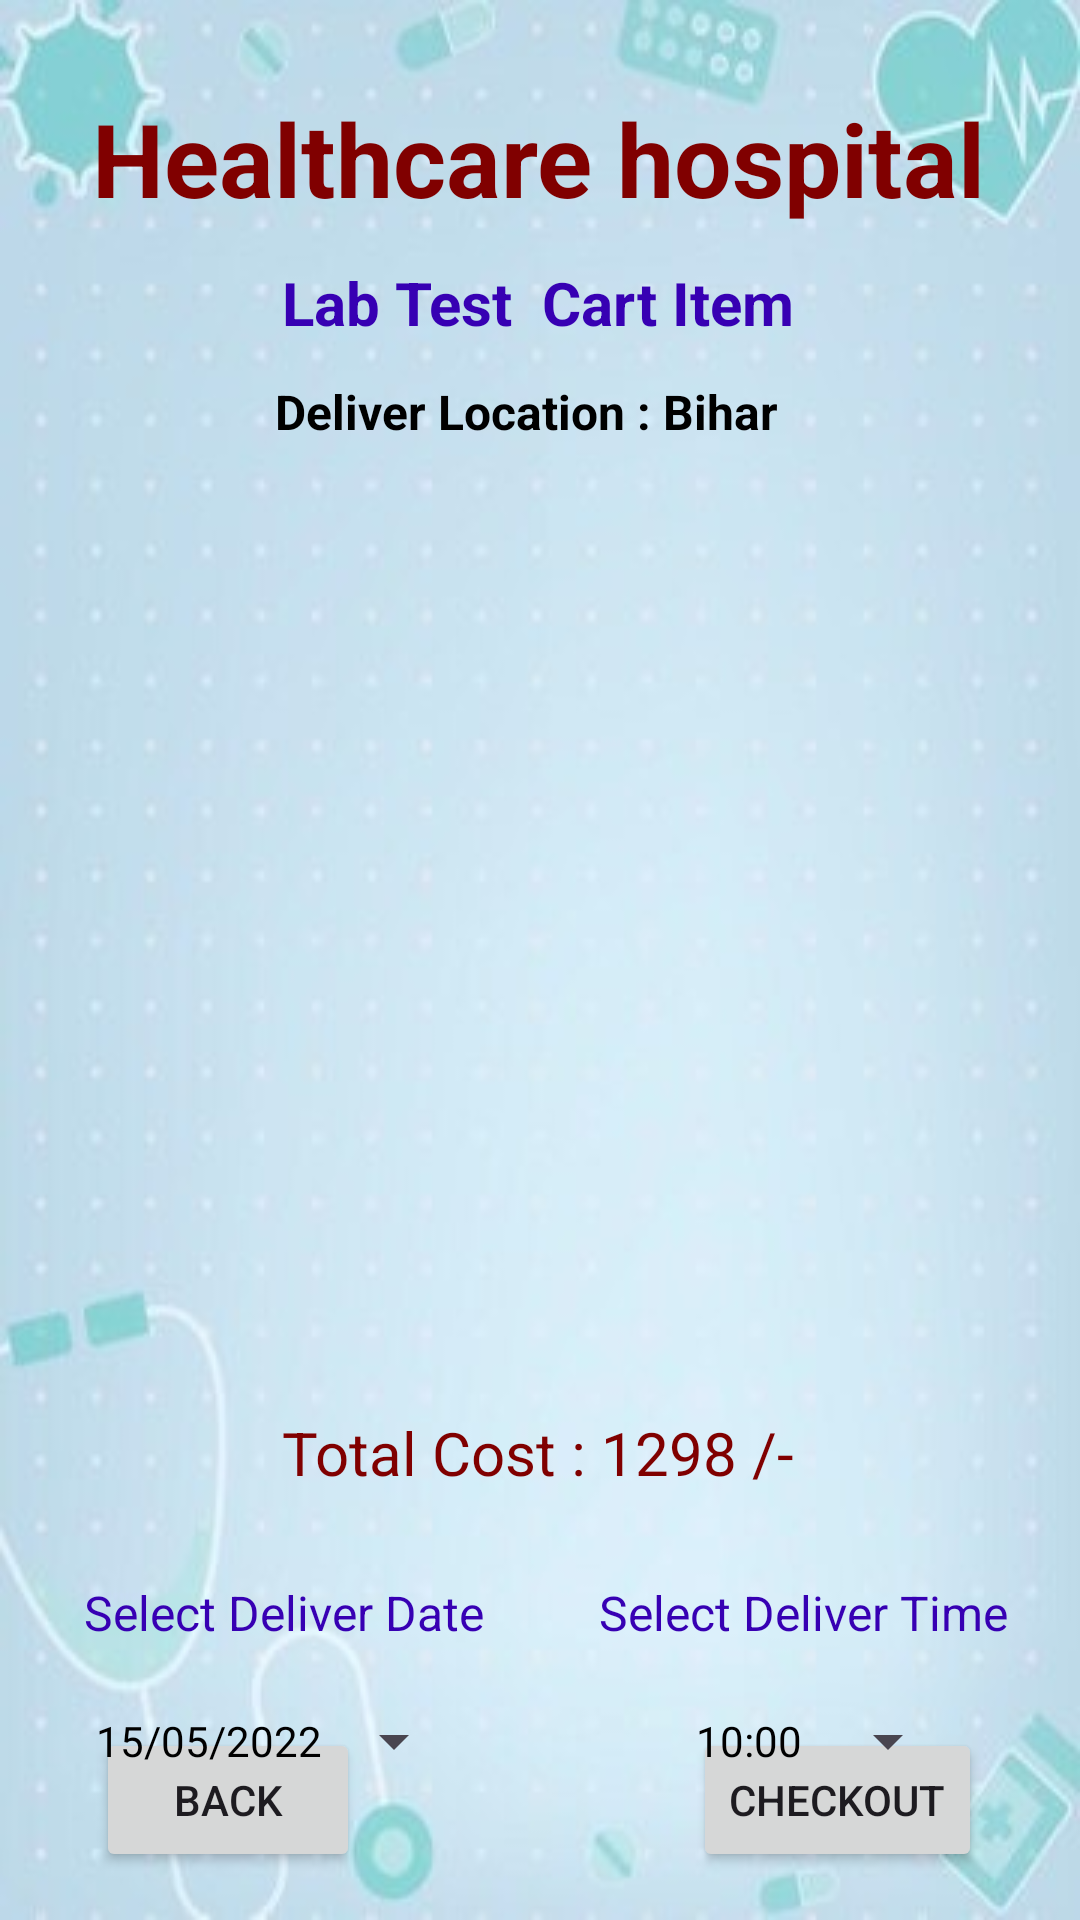

Reconstruct the res/layout file that produces this screen, plus the resources it refers to.
<!-- AndroidManifest.xml: application theme Theme.DoctorAppoinment -->
<!-- res/layout/activity_cart_lab.xml -->
<?xml version="1.0" encoding="utf-8"?>
<androidx.constraintlayout.widget.ConstraintLayout xmlns:android="http://schemas.android.com/apk/res/android"
    xmlns:app="http://schemas.android.com/apk/res-auto"
    xmlns:tools="http://schemas.android.com/tools"
    android:id="@+id/listViewCart"
    android:layout_width="match_parent"
    android:layout_height="match_parent"
    android:background="@drawable/bg"
    tools:context=".CartLabActivity">

    <Button
        android:id="@+id/buttonHABack"
        android:layout_width="wrap_content"
        android:layout_height="wrap_content"
        android:layout_marginBottom="16dp"
        android:text="Checkout"
        app:layout_constraintBottom_toBottomOf="parent"
        app:layout_constraintEnd_toEndOf="parent"
        app:layout_constraintHorizontal_bias="0.876"
        app:layout_constraintStart_toStartOf="parent" />

    <TextView
        android:id="@+id/textViewBMCartTitle"
        android:layout_width="wrap_content"
        android:layout_height="wrap_content"

        android:layout_marginTop="12dp"
        android:text="Lab Test  Cart Item"
        android:textColor="@color/design_default_color_primary_dark"
        android:textSize="20sp"
        android:textStyle="bold"
        app:layout_constraintEnd_toEndOf="parent"
        app:layout_constraintHorizontal_bias="0.497"
        app:layout_constraintStart_toStartOf="parent"
        app:layout_constraintTop_toBottomOf="@+id/textViewDDName" />

    <TextView
        android:id="@+id/textViewDDName"
        android:layout_width="wrap_content"
        android:layout_height="wrap_content"
        android:layout_marginTop="30dp"
        android:text="Healthcare hospital"
        android:textColor="@color/maroon"
        android:textSize="34sp"
        android:textStyle="bold"
        app:layout_constraintEnd_toEndOf="parent"
        app:layout_constraintHorizontal_bias="0.495"
        app:layout_constraintStart_toStartOf="parent"
        app:layout_constraintTop_toTopOf="parent" />

    <TextView
        android:id="@+id/textViewHATitle"
        android:layout_width="wrap_content"
        android:layout_height="wrap_content"
        android:layout_marginTop="12dp"
        android:text="Deliver Location : Bihar"
        android:textColor="@color/black"
        android:textSize="16sp"

        android:textStyle="bold"
        app:layout_constraintEnd_toEndOf="parent"
        app:layout_constraintHorizontal_bias="0.477"
        app:layout_constraintStart_toStartOf="parent"
        app:layout_constraintTop_toBottomOf="@+id/textViewBMCartTitle" />

    <ListView
        android:id="@+id/listViewHA"
        android:layout_width="300dp"
        android:layout_height="300dp"
        android:layout_margin="10dp"
        android:layout_marginStart="16dp"
        android:layout_marginEnd="16dp"
        android:layout_marginBottom="92dp"
        app:layout_constraintBottom_toBottomOf="parent"
        app:layout_constraintEnd_toEndOf="parent"
        app:layout_constraintHorizontal_bias="0.493"
        app:layout_constraintStart_toStartOf="parent"
        app:layout_constraintTop_toTopOf="@+id/textViewDDName"
        app:layout_constraintVertical_bias="0.313" />

    <Button
        android:id="@+id/buttonBMCartBack"
        android:layout_width="wrap_content"
        android:layout_height="wrap_content"
        android:layout_marginBottom="16dp"
        android:text="Back"
        app:layout_constraintBottom_toBottomOf="parent"
        app:layout_constraintEnd_toEndOf="parent"
        app:layout_constraintHorizontal_bias="0.118"
        app:layout_constraintStart_toStartOf="parent" />

    <TextView
        android:id="@+id/textView3"
        android:layout_width="wrap_content"
        android:layout_height="wrap_content"
        android:layout_marginStart="28dp"
        android:layout_marginTop="96dp"
        android:text="Select Deliver Date"
        android:textColor="@color/design_default_color_primary_dark"
        android:textSize="16sp"
        app:layout_constraintStart_toStartOf="parent"
        app:layout_constraintTop_toBottomOf="@+id/listViewHA" />

    <Button
        android:id="@+id/buttonBMCartDate"
        style="?android:spinnerStyle"
        android:layout_width="wrap_content"
        android:layout_height="wrap_content"
        android:layout_marginStart="32dp"
        android:layout_marginTop="8dp"
        android:text="15/05/2022"
        android:textColor="@color/black"
        app:layout_constraintStart_toStartOf="parent"
        app:layout_constraintTop_toBottomOf="@+id/textView3" />

    <Button
        android:id="@+id/buttonCartTimePicker"
        style="?android:spinnerStyle"
        android:layout_width="wrap_content"
        android:layout_height="wrap_content"
        android:layout_marginTop="8dp"
        android:layout_marginEnd="40dp"
        android:text="10:00"
        android:textColor="@color/black"
        app:layout_constraintEnd_toEndOf="parent"
        app:layout_constraintTop_toBottomOf="@+id/textView4" />

    <TextView
        android:id="@+id/textView4"
        android:layout_width="wrap_content"
        android:layout_height="wrap_content"
        android:layout_marginTop="96dp"
        android:layout_marginEnd="24dp"
        android:text="Select Deliver Time"
        android:textColor="@color/design_default_color_primary_dark"
        android:textSize="16sp"
        app:layout_constraintEnd_toEndOf="parent"
        app:layout_constraintTop_toBottomOf="@+id/listViewHA" />

    <TextView
        android:id="@+id/textViewBMCartTotalCost"
        android:layout_width="wrap_content"
        android:layout_height="wrap_content"
        android:layout_marginTop="40dp"
        android:text="Total Cost : 1298 /-"
        android:textColor="@color/maroon"
        android:textSize="20sp"
        app:layout_constraintEnd_toEndOf="parent"
        app:layout_constraintHorizontal_bias="0.498"
        app:layout_constraintStart_toStartOf="parent"
        app:layout_constraintTop_toBottomOf="@+id/listViewHA" />

</androidx.constraintlayout.widget.ConstraintLayout>
<!-- resources referenced by this layout -->
<resources>
  <color name="black">#FF000000</color>
  <color name="maroon">#800000</color>
  <!-- drawable bg: jpg bitmap (drawable, 18502 bytes) -->
  <style name="Theme.DoctorAppoinment" parent="Base.Theme.DoctorAppoinment" />
  <style name="Base.Theme.DoctorAppoinment" parent="Theme.Material3.DayNight.NoActionBar">
          
          
      </style>
</resources>
